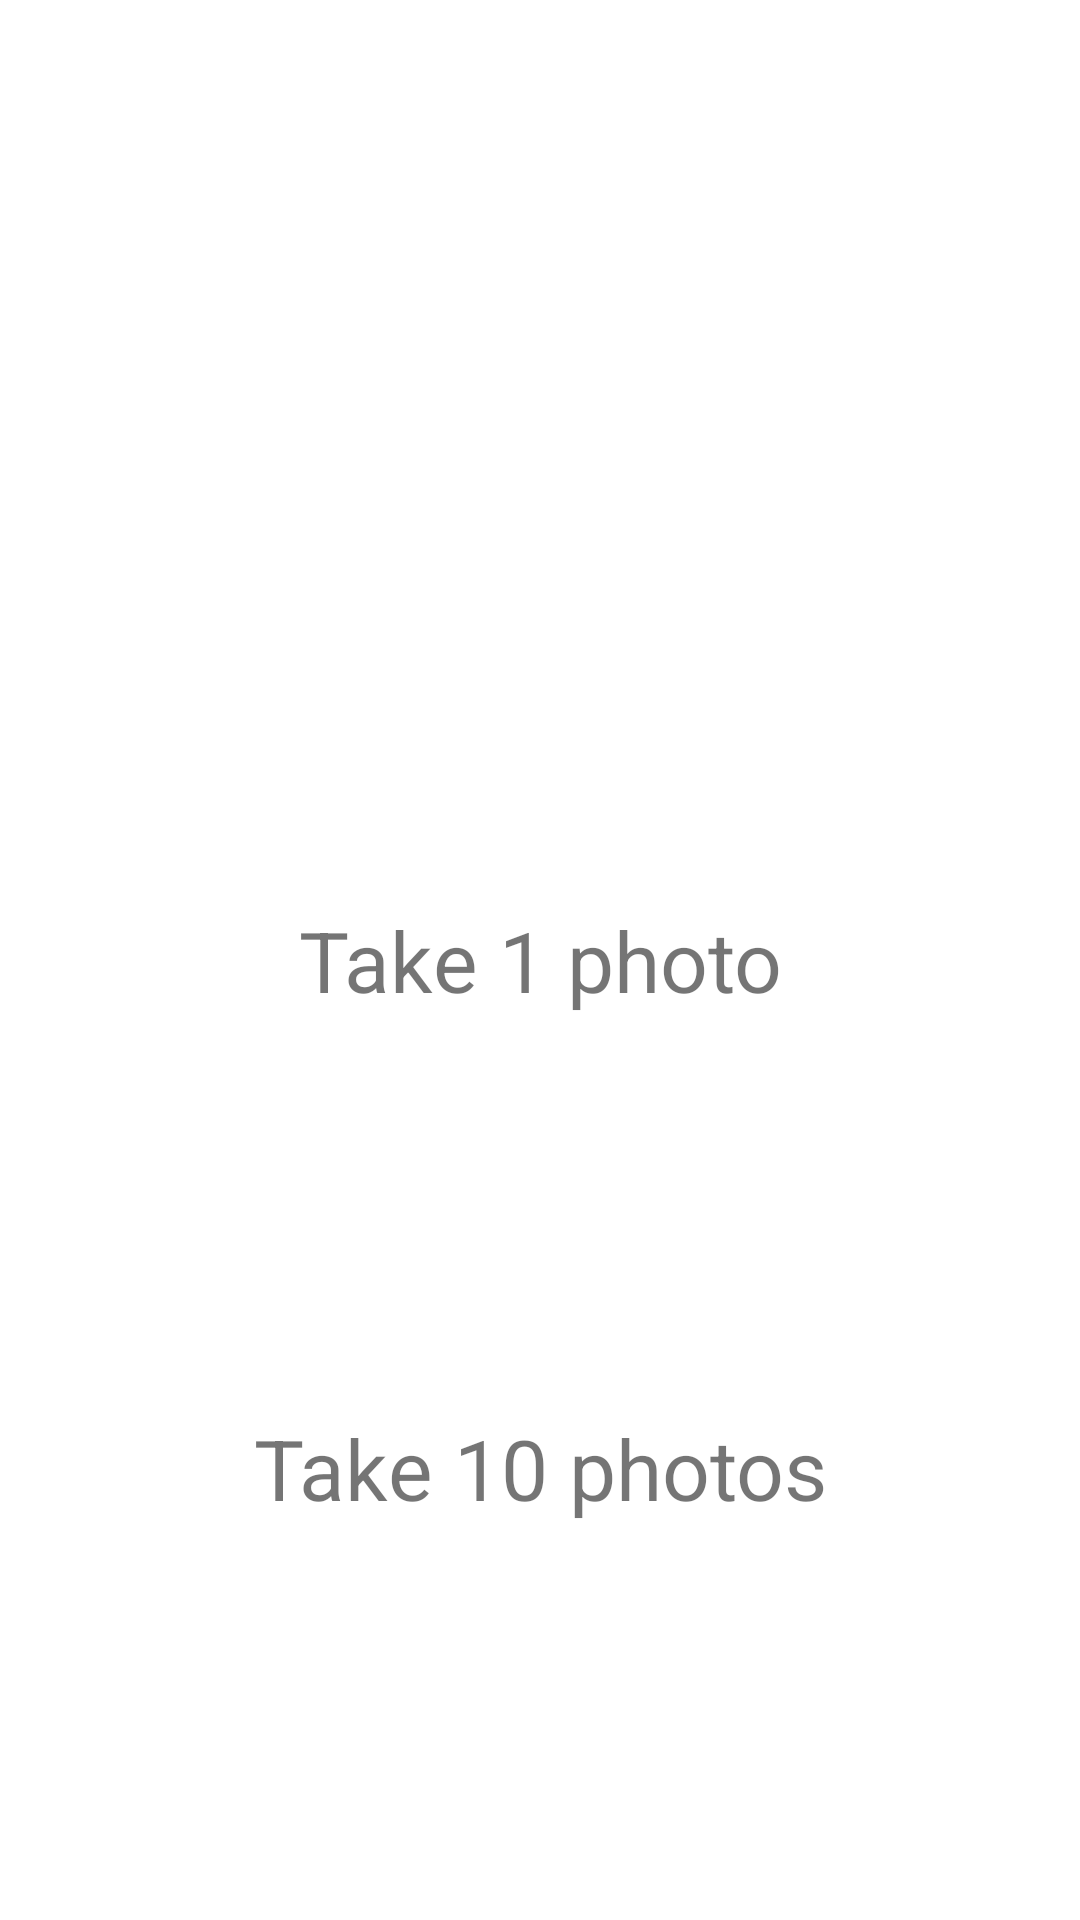

Write the Android layout XML for this screen, with the resource values it uses.
<!-- AndroidManifest.xml: application theme Theme.MyActivityResultContract -->
<!-- res/layout/activity_main.xml -->
<?xml version="1.0" encoding="utf-8"?>
<androidx.constraintlayout.widget.ConstraintLayout xmlns:android="http://schemas.android.com/apk/res/android"
    xmlns:app="http://schemas.android.com/apk/res-auto"
    xmlns:tools="http://schemas.android.com/tools"
    android:layout_width="match_parent"
    android:layout_height="match_parent"
    tools:context=".MainActivity">

    <TextView
        android:id="@+id/tvTakeOnePhoto"
        android:layout_width="wrap_content"
        android:layout_height="wrap_content"
        android:text="Take 1 photo"
        android:textSize="28sp"
        app:layout_constraintBottom_toBottomOf="parent"
        app:layout_constraintEnd_toEndOf="parent"
        app:layout_constraintStart_toStartOf="parent"
        app:layout_constraintTop_toTopOf="parent" />

    <TextView
        android:id="@+id/tvTakeTenPhotos"
        android:layout_width="wrap_content"
        android:layout_height="wrap_content"
        android:text="Take 10 photos"
        android:textSize="28sp"
        app:layout_constraintBottom_toBottomOf="parent"
        app:layout_constraintEnd_toEndOf="parent"
        app:layout_constraintStart_toStartOf="parent"
        app:layout_constraintTop_toBottomOf="@+id/tvTakeOnePhoto" />

</androidx.constraintlayout.widget.ConstraintLayout>
<!-- resources referenced by this layout -->
<resources>
  <style name="Theme.MyActivityResultContract" parent="Theme.MaterialComponents.DayNight.DarkActionBar">
          
          <item name="colorPrimary">@color/purple_500</item>
          <item name="colorPrimaryVariant">@color/purple_700</item>
          <item name="colorOnPrimary">@color/white</item>
          
          <item name="colorSecondary">@color/teal_200</item>
          <item name="colorSecondaryVariant">@color/teal_700</item>
          <item name="colorOnSecondary">@color/black</item>
          
          <item name="android:statusBarColor">?attr/colorPrimaryVariant</item>
          
      </style>
  <!-- not gathered from this repository: default colours our renderer supplied (Android Studio template values) -->
  <color name="purple_500">#FF6200EE</color>
  <color name="purple_700">#FF3700B3</color>
  <color name="teal_200">#FF03DAC5</color>
  <color name="teal_700">#FF018786</color>
  <color name="black">#FF000000</color>
  <color name="white">#FFFFFFFF</color>
</resources>
